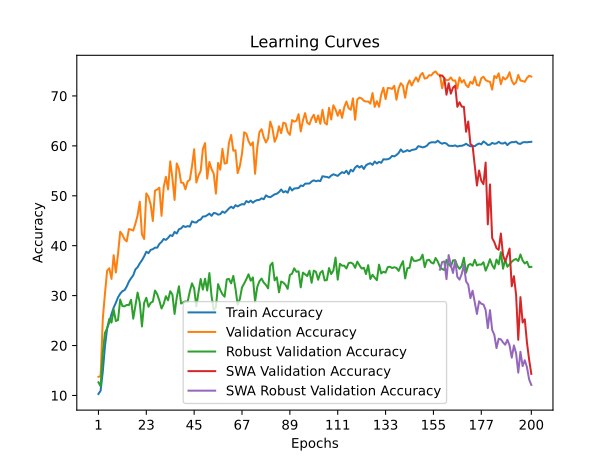

Data behind this chart, as committed beside it:
time; train_accuracy; train_loss; valid_accuracy; valid_loss; valid_accuracy_robust; valid_accuracy_swa; valid_accuracy_robust_swa
688,2736; 10,2927; 2,9415; 13,7406; 2,7754; 12,6379; 13,7406; 12,6379
1412,1840; 10,9505; 2,9212; 13,8399; 2,6783; 11,8448; 13,8399; 11,8448
2014,1770; 14,7757; 2,9166; 25,3088; 2,5102; 18,5517; 25,3088; 18,5517
2713,6914; 19,8778; 2,8273; 30,4146; 2,2497; 22,5690; 30,4146; 22,5690
3401,6438; 23,4819; 2,6431; 35,0022; 2,1615; 23,4483; 35,0022; 23,4483
4058,1878; 24,6566; 2,5993; 35,4764; 2,1136; 25,3448; 35,4764; 25,3448
4595,9600; 26,3177; 2,5409; 33,3480; 2,1267; 24,5862; 33,3480; 24,5862
5276,6150; 27,6029; 2,5025; 38,1010; 2,0405; 27,1897; 38,1010; 27,1897
5793,1461; 28,5620; 2,4764; 34,6273; 2,1466; 24,9138; 34,6273; 24,9138
6374,3670; 29,6537; 2,4483; 38,3105; 2,2817; 25,1034; 38,3105; 25,1034
6936,5724; 30,3861; 2,4224; 42,7878; 1,8635; 29,2069; 42,7878; 29,2069
7520,1394; 30,8864; 2,4173; 42,2144; 1,8501; 27,9138; 42,2144; 27,9138
8182,7835; 31,0992; 2,4049; 41,2660; 1,8755; 27,8448; 41,2660; 27,8448
8736,9271; 31,8178; 2,3754; 40,8690; 1,9378; 28,1379; 40,8690; 28,1379
9343,7075; 32,8128; 2,3582; 43,3282; 1,8595; 28,0862; 43,3282; 28,0862
9821,3404; 33,4761; 2,3425; 43,2289; 1,7995; 29,1724; 43,2289; 29,1724
10403,9168; 34,0676; 2,3182; 43,0304; 1,8538; 25,3793; 43,0304; 25,3793
11038,6660; 35,2561; 2,2927; 44,4089; 1,8025; 28,0690; 44,4089; 28,0690
11581,6680; 35,6900; 2,2758; 46,0741; 1,7507; 30,6034; 46,0741; 30,6034
12203,3627; 36,4722; 2,2608; 48,8090; 1,6821; 28,5690; 48,8090; 28,5690
12692,2783; 37,0802; 2,2445; 42,2585; 1,8517; 23,8103; 42,2585; 23,8103
13252,6151; 37,8541; 2,2191; 41,3432; 1,8786; 28,5345; 41,3432; 28,5345
13823,0937; 38,7856; 2,1980; 50,4742; 1,6211; 29,5690; 50,4742; 29,5690
14331,6614; 38,5092; 2,2051; 49,8125; 1,6195; 27,7586; 49,8125; 27,7586
14897,6938; 39,1614; 2,1817; 48,2686; 1,6647; 28,5517; 48,2686; 28,5517
15315,6958; 39,2969; 2,1725; 44,9382; 1,7796; 28,8103; 44,9382; 28,8103
15919,1873; 39,6092; 2,1683; 51,0256; 1,5832; 31,0172; 51,0256; 31,0172
16445,1739; 39,6009; 2,1674; 51,2572; 1,5703; 30,2931; 51,2572; 30,2931
17052,2918; 40,3416; 2,1467; 51,6211; 1,5715; 29,0000; 51,6211; 29,0000
17568,1173; 40,7507; 2,1458; 45,9859; 1,7111; 27,4138; 45,9859; 27,4138
18076,8405; 41,3504; 2,1332; 51,7314; 1,5672; 28,3276; 51,7314; 28,3276
18647,4438; 41,1570; 2,1315; 53,8046; 1,5175; 29,8793; 53,8046; 29,8793
19140,2857; 41,5550; 2,1174; 51,2682; 1,5977; 29,0517; 51,2682; 29,0517
19784,2155; 42,1022; 2,1035; 56,8924; 1,3833; 30,8793; 56,8924; 30,8793
20251,6944; 41,9419; 2,1053; 53,5620; 1,5186; 30,2069; 53,5620; 30,2069
20462,8925; 42,7600; 2,0856; 49,1619; 1,6492; 26,3276; 49,1619; 26,3276
20636,9861; 42,4477; 2,0891; 56,4843; 1,4414; 29,6379; 56,4843; 29,6379
20862,0882; 43,2851; 2,0746; 55,3595; 1,4215; 31,8621; 55,3595; 31,8621
21011,7069; 43,4676; 2,0625; 52,6356; 1,5508; 28,4138; 52,6356; 28,4138
21222,1992; 43,9485; 2,0597; 52,5805; 1,5870; 28,6552; 52,5805; 28,6552
21422,5742; 43,7467; 2,0633; 51,3013; 1,5629; 28,8448; 51,3013; 28,8448
21568,9929; 43,9264; 2,0604; 52,8783; 1,5125; 28,7586; 52,8783; 28,7586
21845,2650; 43,8186; 2,0550; 53,1981; 1,5104; 30,8448; 53,1981; 30,8448
22066,4365; 44,8716; 2,0371; 55,8999; 1,4387; 32,4655; 55,8999; 32,4655
22371,6718; 44,6837; 2,0340; 59,3295; 1,3401; 31,4483; 59,3295; 31,4483
22532,3499; 44,6422; 2,0317; 52,6577; 1,5603; 27,8276; 52,6577; 27,8276
22713,7576; 45,0761; 2,0289; 54,0472; 1,4809; 30,6897; 54,0472; 30,6897
22974,4975; 45,2392; 2,0260; 54,9735; 1,4604; 33,3276; 54,9735; 33,3276
23159,4821; 45,8417; 2,0010; 59,3516; 1,3344; 31,2069; 59,3516; 31,2069
23391,6170; 45,8666; 2,0016; 60,5536; 1,3089; 33,3793; 60,5536; 33,3793
23586,4469; 46,1015; 2,0030; 53,4407; 1,4872; 31,0172; 53,4407; 31,0172
23772,4360; 46,4304; 1,9981; 56,7711; 1,4024; 34,5172; 56,7711; 34,5172
23980,5551; 45,9799; 1,9981; 55,3375; 1,4830; 29,8793; 55,3375; 29,8793
24159,0139; 46,5548; 1,9858; 54,4332; 1,4694; 27,1379; 54,4332; 27,1379
24313,1182; 46,4774; 1,9873; 50,4301; 1,6387; 27,6897; 50,4301; 27,6897
24472,7470; 46,2176; 1,9897; 56,5946; 1,5640; 32,2931; 56,5946; 32,2931
24680,3375; 46,3061; 1,9883; 55,2272; 1,4294; 31,1379; 55,2272; 31,1379
24849,5046; 46,8506; 1,9828; 59,3957; 1,3259; 30,2759; 59,3957; 30,2759
25068,1460; 46,5797; 1,9826; 56,4402; 1,3984; 29,7759; 56,4402; 29,7759
25270,5991; 46,9860; 1,9705; 56,5615; 1,4202; 33,2414; 56,5615; 33,2414
... 140 more rows
